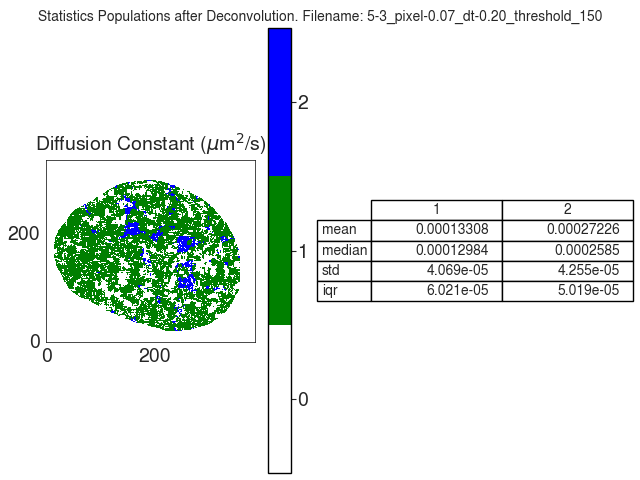

Source data for this figure (header and first rows):
D
, 1, 2
mean, 0.0001331, 0.0002723
median, 0.0001298, 0.0002585
std, 4.069327175390294e-05, 4.2551006011124297e-05
iqr, 6.021409908700461e-05, 5.019211528503199e-05
